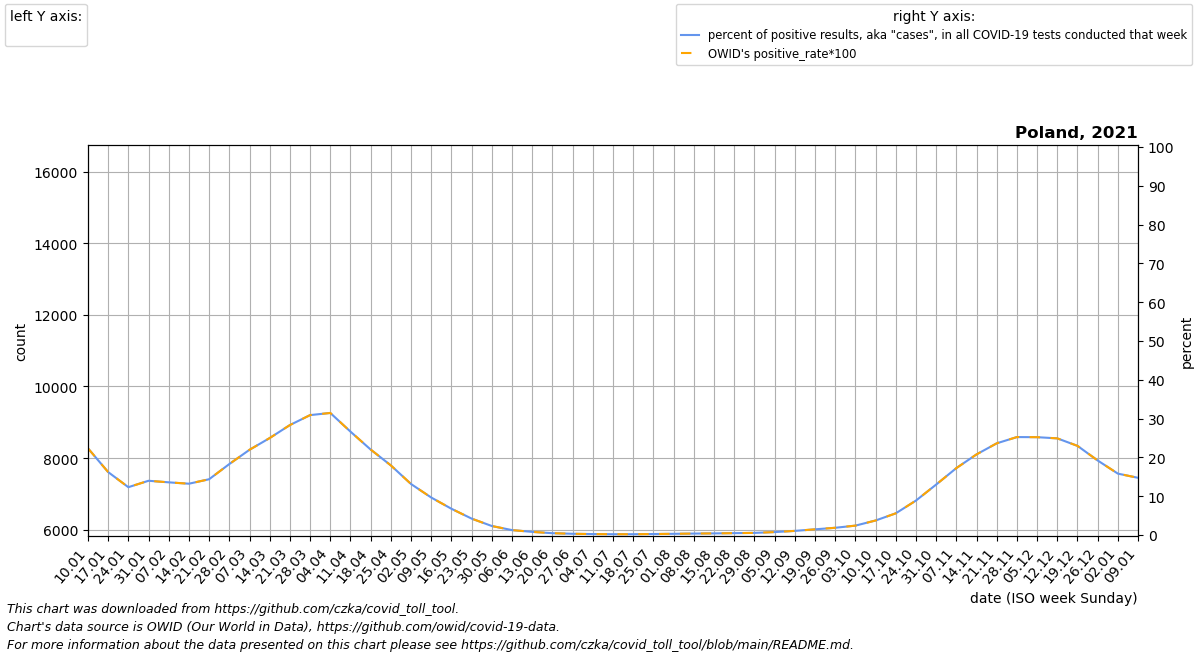

Values plotted in this chart, from the file beside it:
date, location, time_unit, time, deaths_2010_all_ages, deaths_2011_all_ages, deaths_2012_all_ages, deaths_2013_all_ages, deaths_2014_all_ages, deaths_2015_all_ages, deaths_2016_all_ages, deaths_2017_all_ages, deaths_2018_all_ages, deaths_2019_all_ages, deaths_2020_all_ages, deaths_2021_all_ages, deaths_2022_all_ages, new_deaths, new_cases_smoothed, new_tests_smoothed, positive_test_percent, stringency_index, people_vaccinated, people_fully_vaccinated
2021-01-10, Poland, weekly, 1, 7662, 8015, 7557, 9309, 7533, 7984, 8215, 9279, 8372, 8668, 8463, 11470, , 2070, 62806, 284101, 22.35, 75.0, 169089, 
2021-01-17, Poland, weekly, 2, 7176, 7697, 7442, 9030, 7317, 7754, 7920, 10225, 8078, 8586, 8242, 10971, , 2166, 58608, 367513, 16.22, 75.0, 387172, 671.0
2021-01-24, Poland, weekly, 3, 7320, 7683, 7655, 9041, 7261, 7800, 7683, 9875, 8639, 8700, 8059, 11016, , 2008, 44150, 361684, 12.33, 71.3, 592370, 31357
2021-01-31, Poland, weekly, 4, 7859, 7690, 7368, 8938, 7463, 7559, 7977, 9946, 8793, 8798, 8015, 10388, , 1817, 38556, 275781, 13.98, 71.3, 877205, 160316
2021-02-07, Poland, weekly, 5, 7372, 8073, 7728, 8803, 7713, 7963, 7970, 10076, 8987, 9362, 8560, 9880, , 1907, 37156, 273679, 13.58, 71.3, 1134321, 368245
2021-02-14, Poland, weekly, 6, 7345, 7934, 8133, 8401, 7837, 8166, 8145, 9432, 9088, 9269, 8343, 9925, , 1720, 37329, 282540, 13.22, 71.3, 1384965, 567426
2021-02-21, Poland, weekly, 7, 7410, 7821, 8258, 8159, 7584, 8873, 7928, 9221, 9128, 9241, 8624, 10116, , 1364, 44059, 306193, 14.38, 71.3, 1663238, 823163
2021-02-28, Poland, weekly, 8, 7250, 7935, 7699, 7839, 7524, 8985, 7861, 9053, 9333, 8717, 8474, 9894, , 1598, 58991, 321969, 18.29, 71.83, 2011890, 1083064
2021-03-07, Poland, weekly, 9, 7023, 8014, 7515, 7788, 7627, 9068, 8002, 8388, 9864, 8620, 8471, 10155, , 1516, 77951, 354350, 21.96, 71.96, 2395459, 1332549
2021-03-14, Poland, weekly, 10, 7345, 8033, 7501, 7983, 7557, 8839, 7859, 7967, 10094, 8388, 8364, 10831, , 1893, 99122, 396007, 24.99, 70.37, 2788227, 1534273
2021-03-21, Poland, weekly, 11, 7398, 7921, 7525, 7946, 7778, 8850, 7824, 7709, 9472, 8183, 8410, 11561, , 2122, 134574, 473997, 28.34, 70.9, 3122706, 1708587
2021-03-28, Poland, weekly, 12, 7417, 7691, 7630, 8216, 7758, 8640, 8014, 7637, 9061, 8025, 8322, 12601, , 2584, 172144, 556549, 30.9, 73.28, 3623981, 1901637
2021-04-04, Poland, weekly, 13, 7196, 7311, 7637, 8239, 7610, 8535, 8025, 7684, 8689, 7795, 8148, 13829, , 3057, 196563, 624795, 31.46, 75.93, 4338661, 2048248
2021-04-11, Poland, weekly, 14, 7205, 7306, 7513, 8590, 7417, 8449, 7614, 7366, 8571, 7783, 7991, 13794, , 3480, 150674, 565321, 26.64, 75.93, 5125417, 2093613
2021-04-18, Poland, weekly, 15, 7149, 7267, 7871, 7928, 7329, 8154, 7510, 7441, 8216, 7699, 7996, 12788, , 3611, 134573, 609954, 22.02, 75.93, 6168430, 2217839
2021-04-25, Poland, weekly, 16, 7027, 7203, 7762, 7677, 7318, 7974, 7107, 7475, 7748, 7730, 8184, 11993, , 3383, 89774, 497716, 17.94, 72.22, 7270984, 2463266
2021-05-02, Poland, weekly, 17, 7243, 7338, 7614, 7496, 7344, 7797, 7157, 7466, 7584, 8082, 7743, 11073, , 2653, 54910, 416705, 13.14, 70.37, 8494564, 2854172
2021-05-09, Poland, weekly, 18, 7094, 6977, 7584, 7121, 7005, 7483, 7399, 7385, 7373, 7485, 7757, 10082, , 1944, 34883, 360281, 9.66, 67.99, 9697089, 3397535
2021-05-16, Poland, weekly, 19, 6826, 7360, 6934, 7284, 6915, 7324, 7229, 7060, 7311, 7502, 7581, 9679, , 1652, 26508, 391896, 6.765, 64.68, 11051473, 4197008
2021-05-23, Poland, weekly, 20, 7086, 6982, 7024, 6967, 6876, 7266, 6925, 7148, 7061, 7435, 7558, 8679, , 1264, 15651, 368891, 4.229, 62.04, 12294113, 5175514
2021-05-30, Poland, weekly, 21, 7108, 6855, 7180, 6639, 7507, 7102, 7254, 7074, 7309, 7586, 7546, 8229, , 810.0, 8494, 366683, 2.323, 59.66, 13269787, 6306170
2021-06-06, Poland, weekly, 22, 7064, 6995, 6681, 6894, 6657, 7015, 6937, 7100, 7695, 7445, 7632, 8157, , 414.0, 4536, 353620, 1.271, 56.08, 14219953, 7747139
2021-06-13, Poland, weekly, 23, 8001, 6786, 7055, 6769, 6694, 7387, 6611, 6892, 7177, 7966, 7808, 8135, , 421.0, 2656, 329968, 0.8127, 53.7, 15148221, 9146843
2021-06-20, Poland, weekly, 24, 6660, 6643, 6953, 7031, 6707, 7076, 6790, 6830, 7035, 8240, 7740, 8342, , 255.0, 1700, 360062, 0.4719, 53.7, 15901088, 10672780
2021-06-27, Poland, weekly, 25, 6759, 6347, 7129, 7494, 6389, 6737, 7563, 7255, 7068, 7183, 7395, 8354, , 151.0, 1063, 327878, 0.3239, 51.05, 16460675, 12085218
2021-07-04, Poland, weekly, 26, 7146, 6502, 7018, 6378, 6655, 6781, 6864, 7023, 7002, 7352, 7375, 7538, , 105.0, 705.6, 287686, 0.2447, 44.44, 16945383, 13448012
2021-07-11, Poland, weekly, 27, 6917, 6787, 7664, 6718, 6936, 7360, 6599, 6703, 7353, 7074, 7657, 7654, , 76.0, 577.4, 277555, 0.208, 44.44, 17303157, 14662956
2021-07-18, Poland, weekly, 28, 8290, 6808, 6751, 6580, 7027, 7029, 6873, 6814, 7160, 7113, 7309, 7881, , 55.0, 569.3, 271038, 0.2101, 44.44, 17625322, 15839128
2021-07-25, Poland, weekly, 29, 7145, 6569, 6467, 6633, 6916, 6858, 6661, 7190, 7178, 7439, 7505, 7350, , 27.0, 680.3, 262941, 0.2588, 44.44, 17943728, 16703650
2021-08-01, Poland, weekly, 30, 6323, 6381, 7547, 6805, 6826, 7016, 7267, 6997, 7674, 7660, 7569, 7819, , 19.0, 799, 254263, 0.3144, 39.68, 18233579, 17295158
2021-08-08, Poland, weekly, 31, 6710, 6767, 7053, 7115, 7081, 6554, 6658, 7559, 8007, 7268, 7787, 7387, , 24.0, 992.9, 262953, 0.3774, 38.89, 18512421, 17725283
2021-08-15, Poland, weekly, 32, 6996, 6573, 6557, 7171, 6546, 7753, 6715, 6902, 7305, 7186, 7952, 7574, , 14.0, 1144, 272048, 0.4204, 38.89, 18750649, 18053019
2021-08-22, Poland, weekly, 33, 6728, 6735, 6532, 6346, 6379, 7574, 6804, 6858, 6850, 6955, 8071, 7408, , 17.0, 1321, 272959, 0.4841, 38.89, 18965374, 18347276
2021-08-29, Poland, weekly, 34, 6602, 6954, 7063, 6468, 6595, 6698, 7039, 6596, 6877, 7040, 7947, 7401, , 24.0, 1428, 260437, 0.5486, 38.89, 19156667, 18614825
2021-09-05, Poland, weekly, 35, 6752, 6415, 6547, 6443, 6911, 6924, 6996, 6973, 6934, 7845, 7443, 7399, , 39.0, 1904, 252150, 0.7569, 38.89, 19331952, 18855692
2021-09-12, Poland, weekly, 36, 6904, 6658, 6334, 6565, 6949, 6922, 6981, 6978, 7189, 6957, 7557, 8072, , 46.0, 2714, 254311, 1.066, 38.89, 19473734, 19040392
2021-09-19, Poland, weekly, 37, 7298, 6545, 6774, 6682, 6823, 6664, 6744, 7192, 7142, 6970, 7704, 7824, , 63.0, 3794, 258561, 1.466, 38.89, 19600334, 19189061
2021-09-26, Poland, weekly, 38, 7577, 6756, 6772, 7015, 6901, 7130, 6765, 7257, 7474, 7391, 8231, 8084, , 84.0, 4869, 260772, 1.867, 38.89, 19721175, 19331655
2021-10-03, Poland, weekly, 39, 7524, 7029, 7327, 7173, 6906, 6831, 7351, 7516, 7398, 7985, 8219, 8138, , 123.0, 6392, 263871, 2.42, 38.89, 19826975, 19449384
2021-10-10, Poland, weekly, 40, 7396, 7049, 7211, 7574, 7072, 7163, 7368, 8025, 7848, 7689, 8413, 8472, , 174.0, 9742, 260962, 3.742, 38.89, 19915937, 19581110
2021-10-17, Poland, weekly, 41, 7566, 7301, 7327, 7356, 7395, 7206, 7456, 7798, 7567, 7819, 9187, 8531, , 243.0, 14265, 254884, 5.587, 38.89, 19993738, 19683851
2021-10-24, Poland, weekly, 42, 7560, 7355, 7556, 7235, 7268, 7868, 7658, 7616, 7539, 7803, 10231, 8850, , 335.0, 25386, 283800, 8.873, 38.89, 20080839, 19791969
2021-10-31, Poland, weekly, 43, 7492, 7325, 7205, 7091, 7198, 7571, 7499, 7545, 7754, 7628, 12364, 9466, , 552.0, 43287, 331594, 13, 39.68, 20201511, 19919613
2021-11-07, Poland, weekly, 44, 7322, 7183, 7459, 6834, 7517, 7348, 7646, 7594, 7765, 7637, 14743, 9850, , 758.0, 63417, 365893, 17.24, 41.67, 20307289, 20017824
2021-11-14, Poland, weekly, 45, 7157, 7116, 7225, 6982, 7503, 7423, 7492, 7352, 7614, 7602, 16244, 10701, , 1110, 95801, 460931, 20.78, 41.67, 20430501, 20113820
2021-11-21, Poland, weekly, 46, 7010, 7180, 7036, 6941, 7178, 7505, 7554, 7504, 7590, 7551, 15633, 11951, , 1955, 120089, 506994, 23.63, 41.67, 20562145, 20219217
2021-11-28, Poland, weekly, 47, 7197, 7301, 7290, 7252, 7414, 7442, 7706, 7784, 7709, 7527, 14828, 12600, , 2215, 153970, 609789, 25.24, 41.67, 20735528, 20345367
2021-12-05, Poland, weekly, 48, 7643, 7360, 7518, 7145, 7560, 7409, 7753, 7573, 7927, 7677, 13627, 12752, , 2638, 162649, 645104, 25.21, 44.04, 20906280, 20475761
2021-12-12, Poland, weekly, 49, 7573, 7489, 7543, 7454, 7735, 7588, 7977, 7802, 8094, 7919, 12982, 12403, , 2804, 161840, 649739, 24.91, 44.44, 21108667, 20633284
2021-12-19, Poland, weekly, 50, 7747, 7480, 7930, 7398, 7640, 7563, 7837, 7948, 7917, 7942, 12018, , , 3006, 143321, 623347, 22.98, 42.06, 21292821, 20780920
2021-12-26, Poland, weekly, 51, 8010, 7515, 8247, 7428, 7859, 7472, 8297, 8011, 8162, 8158, 11679, , , 2842, 112562, 584429, 19.21, 39.81, 21494865, 20904916
2022-01-02, Poland, weekly, 52, 8094, 7949, 9049, 7704, 7709, 7604, 8874, 8439, 8537, 7949, 12128, , , 3265, 79392, 502202, 15.82, 40.6, 21638387, 21019661
2022-01-09, Poland, weekly, 1, 8015, 7557, 9309, 7533, 7984, 7910, 9279, 8372, 8668, 8463, 11775, , , 2150, 82499, 559649, 14.74, 45.24, 21789528, 21164893
